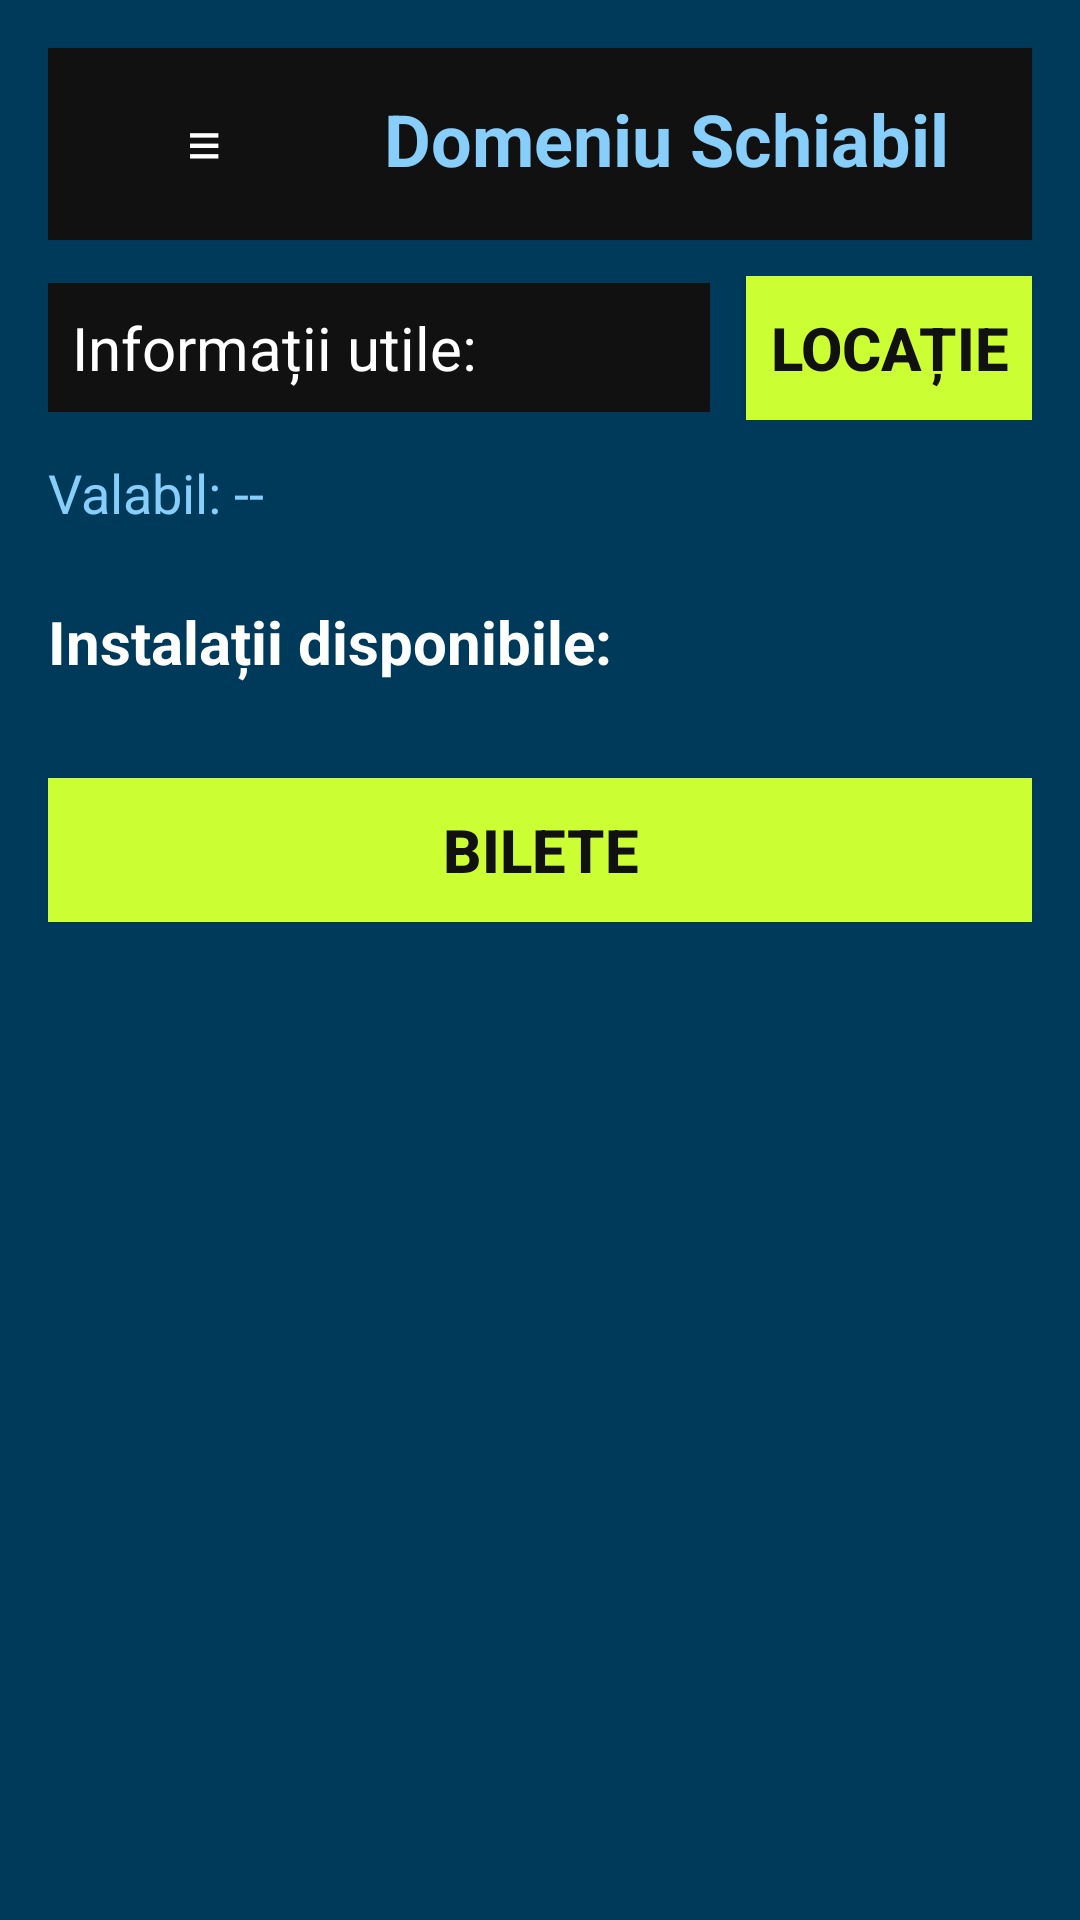

Layout XML and referenced resources for this Android screen:
<!-- AndroidManifest.xml: application theme Theme.Skicket -->
<!-- res/layout/activity_skidomain.xml -->
<?xml version="1.0" encoding="utf-8"?>
<ScrollView xmlns:android="http://schemas.android.com/apk/res/android"
    android:layout_width="match_parent"
    android:layout_height="match_parent"
    android:background="#003A5A"
    android:padding="16dp">

    <LinearLayout
        android:layout_width="match_parent"
        android:layout_height="wrap_content"
        android:orientation="vertical">

        
        <LinearLayout
            android:layout_width="match_parent"
            android:layout_height="wrap_content"
            android:orientation="horizontal"
            android:background="#111111"
            android:padding="8dp">

            <Button
                android:id="@+id/menuButton"
                android:layout_width="wrap_content"
                android:layout_height="wrap_content"
                android:text="≡"
                android:textSize="20sp"
                android:background="@android:color/transparent"
                android:textColor="#FFFFFF" />

            <TextView
                android:id="@+id/domainNameText"
                android:layout_width="match_parent"
                android:layout_height="wrap_content"
                android:text="Domeniu Schiabil"
                android:textColor="#87CEFA"
                android:textSize="24sp"
                android:paddingStart="16dp"
                android:textStyle="bold" />
        </LinearLayout>

        
        <LinearLayout
            android:layout_width="match_parent"
            android:layout_height="wrap_content"
            android:orientation="horizontal"
            android:layout_marginTop="12dp">

            <TextView
                android:layout_width="0dp"
                android:layout_weight="1"
                android:layout_height="wrap_content"
                android:text="Informații utile:"
                android:textSize="20sp"
                android:textColor="#FFFFFF"
                android:background="#111111"
                android:padding="8dp" />

            <Button
                android:id="@+id/locationButton"
                android:layout_width="wrap_content"
                android:layout_height="wrap_content"
                android:text="Locație"
                android:textSize="20sp"
                android:textStyle="bold"
                android:background="#CCFF33"
                android:textColor="#111111"
                android:padding="8dp"
                android:layout_marginStart="12dp" />
        </LinearLayout>

        
        <TextView
            android:id="@+id/operatingPeriodText"
            android:layout_width="match_parent"
            android:layout_height="wrap_content"
            android:text="Valabil: --"
            android:textColor="#87CEFA"
            android:textSize="18sp"
            android:paddingTop="12dp"
            android:paddingBottom="8dp" />

        
        <TextView
            android:layout_width="match_parent"
            android:layout_height="wrap_content"
            android:text="Instalații disponibile:"
            android:textColor="#FFFFFF"
            android:textSize="20sp"
            android:textStyle="bold"
            android:paddingTop="16dp" />

        
        <LinearLayout
            android:id="@+id/liftListContainer"
            android:layout_width="match_parent"
            android:layout_height="wrap_content"
            android:orientation="vertical"
            android:layout_marginTop="8dp" />

        
        <Button
            android:id="@+id/backToBuyButton"
            android:layout_width="match_parent"
            android:layout_height="wrap_content"
            android:layout_marginTop="24dp"
            android:background="#CCFF33"
            android:text="BILETE"
            android:textSize="20sp"
            android:textStyle="bold"
            android:textColor="#111111" />

    </LinearLayout>
</ScrollView>
<!-- resources referenced by this layout -->
<resources>
  <style name="Theme.Skicket" parent="Theme.AppCompat.Light.NoActionBar">
          <item name="colorPrimary">@color/purple_500</item>
          <item name="colorPrimaryDark">@color/purple_700</item>
          <item name="colorAccent">@color/teal_200</item>
      </style>
  <color name="purple_500">#FF6200EE</color>
  <color name="purple_700">#FF3700B3</color>
  <color name="teal_200">#FF03DAC5</color>
</resources>
